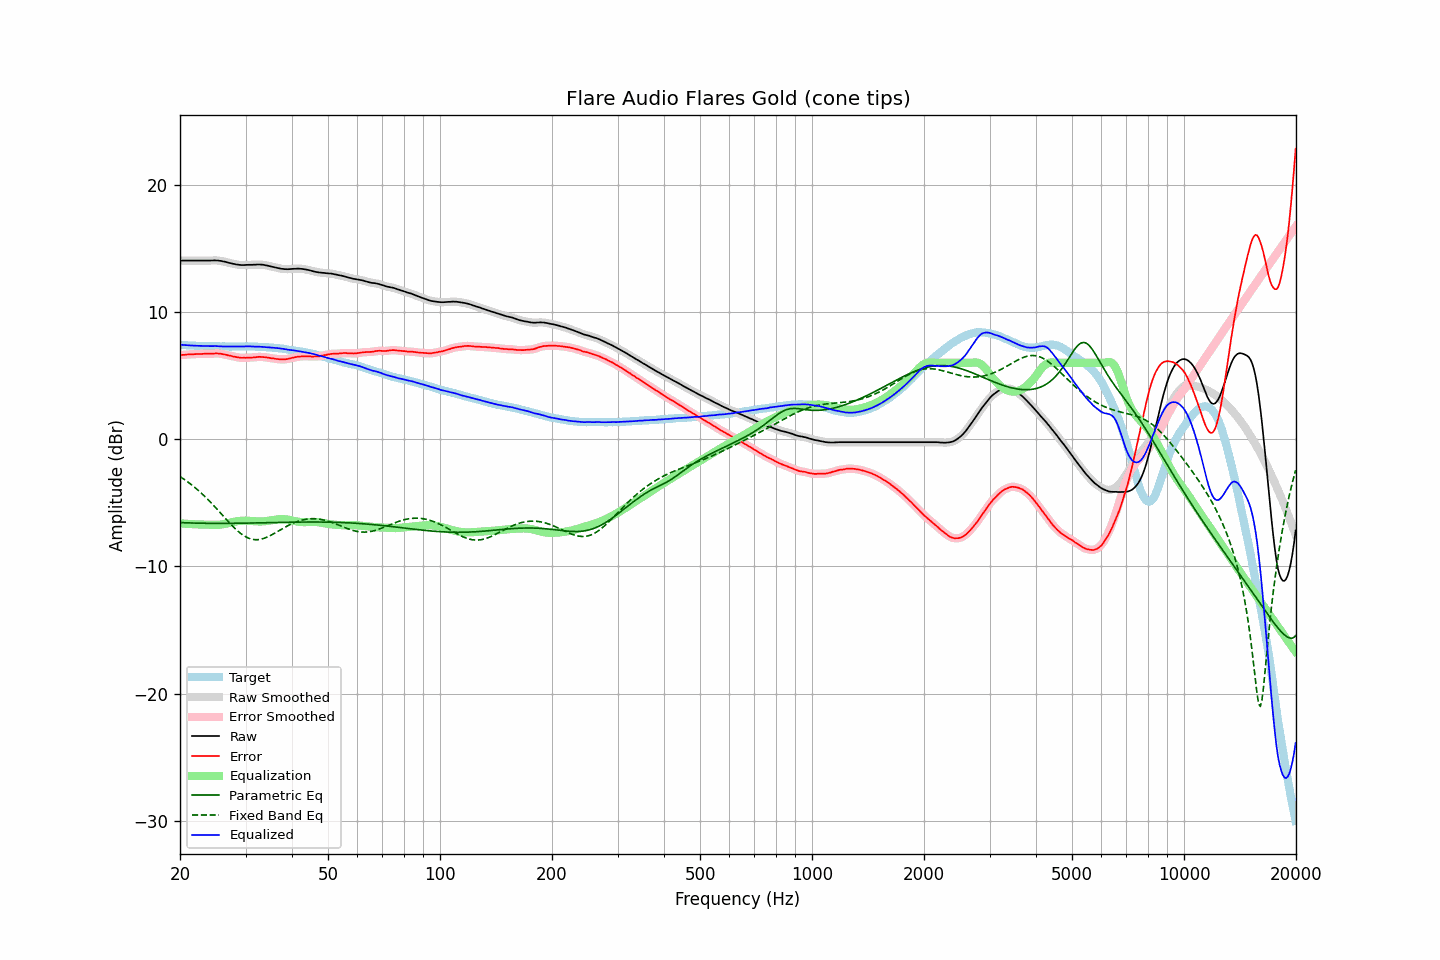

The file beside this chart, header and first rows:
frequency, raw, error, smoothed, error_smoothed, equalization, parametric_eq, fixed_band_eq, equalized_raw, equalized_smoothed, target
20.00, 14.04, 6.60, 14.04, 6.60, -6.61, -6.55, -2.94, 7.43, 7.43, 7.44
20.20, 14.04, 6.62, 14.04, 6.62, -6.62, -6.56, -3.02, 7.42, 7.42, 7.42
20.40, 14.04, 6.63, 14.04, 6.63, -6.63, -6.56, -3.10, 7.41, 7.41, 7.41
20.61, 14.04, 6.63, 14.04, 6.64, -6.64, -6.57, -3.19, 7.40, 7.40, 7.40
20.81, 14.04, 6.65, 14.04, 6.65, -6.65, -6.57, -3.28, 7.39, 7.39, 7.38
21.02, 14.04, 6.66, 14.04, 6.66, -6.66, -6.57, -3.37, 7.38, 7.38, 7.37
21.23, 14.04, 6.67, 14.04, 6.67, -6.66, -6.58, -3.47, 7.37, 7.37, 7.36
21.44, 14.04, 6.66, 14.04, 6.67, -6.67, -6.58, -3.56, 7.36, 7.36, 7.37
21.66, 14.04, 6.67, 14.04, 6.68, -6.68, -6.59, -3.66, 7.36, 7.36, 7.36
21.87, 14.04, 6.68, 14.04, 6.68, -6.68, -6.59, -3.77, 7.35, 7.35, 7.35
22.09, 14.04, 6.69, 14.04, 6.69, -6.69, -6.59, -3.87, 7.35, 7.35, 7.34
22.31, 14.04, 6.69, 14.04, 6.70, -6.69, -6.60, -3.98, 7.34, 7.34, 7.34
22.54, 14.04, 6.70, 14.04, 6.70, -6.70, -6.60, -4.09, 7.34, 7.34, 7.33
22.76, 14.04, 6.70, 14.04, 6.70, -6.70, -6.60, -4.21, 7.33, 7.33, 7.34
22.99, 14.04, 6.71, 14.04, 6.71, -6.71, -6.60, -4.32, 7.33, 7.33, 7.33
23.22, 14.04, 6.72, 14.04, 6.71, -6.71, -6.61, -4.44, 7.33, 7.33, 7.32
23.45, 14.04, 6.72, 14.04, 6.72, -6.71, -6.61, -4.57, 7.32, 7.32, 7.32
23.69, 14.04, 6.72, 14.04, 6.72, -6.72, -6.61, -4.69, 7.32, 7.32, 7.32
23.92, 14.04, 6.72, 14.04, 6.72, -6.72, -6.61, -4.82, 7.31, 7.31, 7.32
24.16, 14.04, 6.72, 14.04, 6.72, -6.73, -6.61, -4.95, 7.31, 7.31, 7.32
24.40, 14.05, 6.72, 14.05, 6.72, -6.73, -6.61, -5.08, 7.31, 7.32, 7.33
24.65, 14.06, 6.73, 14.05, 6.73, -6.73, -6.61, -5.22, 7.32, 7.32, 7.33
24.89, 14.06, 6.74, 14.05, 6.74, -6.73, -6.61, -5.35, 7.32, 7.32, 7.31
25.14, 14.05, 6.74, 14.05, 6.74, -6.73, -6.61, -5.49, 7.31, 7.32, 7.30
25.39, 14.04, 6.73, 14.04, 6.74, -6.73, -6.61, -5.63, 7.31, 7.31, 7.30
25.65, 14.02, 6.72, 14.02, 6.72, -6.71, -6.61, -5.77, 7.30, 7.30, 7.29
25.91, 14.00, 6.70, 13.99, 6.70, -6.70, -6.61, -5.91, 7.30, 7.30, 7.29
26.16, 13.97, 6.67, 13.97, 6.68, -6.68, -6.61, -6.05, 7.29, 7.29, 7.30
26.43, 13.95, 6.66, 13.94, 6.65, -6.65, -6.61, -6.19, 7.29, 7.29, 7.29
26.69, 13.92, 6.63, 13.91, 6.62, -6.63, -6.61, -6.33, 7.29, 7.29, 7.29
26.96, 13.88, 6.59, 13.88, 6.60, -6.60, -6.61, -6.47, 7.28, 7.29, 7.29
27.23, 13.85, 6.57, 13.85, 6.57, -6.57, -6.61, -6.60, 7.28, 7.28, 7.28
27.50, 13.82, 6.54, 13.82, 6.54, -6.54, -6.61, -6.74, 7.28, 7.28, 7.28
27.77, 13.79, 6.50, 13.79, 6.51, -6.51, -6.61, -6.86, 7.28, 7.28, 7.28
28.05, 13.77, 6.48, 13.76, 6.48, -6.48, -6.61, -6.99, 7.29, 7.28, 7.28
28.33, 13.74, 6.45, 13.74, 6.45, -6.45, -6.61, -7.11, 7.28, 7.28, 7.28
28.62, 13.72, 6.44, 13.72, 6.43, -6.43, -6.60, -7.22, 7.28, 7.28, 7.28
28.90, 13.70, 6.41, 13.70, 6.41, -6.42, -6.60, -7.33, 7.28, 7.28, 7.29
29.19, 13.69, 6.40, 13.69, 6.40, -6.41, -6.60, -7.43, 7.28, 7.28, 7.29
29.48, 13.69, 6.40, 13.68, 6.39, -6.40, -6.60, -7.52, 7.28, 7.28, 7.29
29.78, 13.69, 6.40, 13.69, 6.40, -6.40, -6.60, -7.60, 7.29, 7.29, 7.28
30.08, 13.70, 6.39, 13.70, 6.40, -6.40, -6.60, -7.68, 7.30, 7.30, 7.30
30.38, 13.71, 6.41, 13.70, 6.41, -6.40, -6.59, -7.74, 7.30, 7.30, 7.29
30.68, 13.71, 6.42, 13.71, 6.41, -6.41, -6.59, -7.79, 7.30, 7.30, 7.29
30.99, 13.71, 6.42, 13.71, 6.42, -6.42, -6.59, -7.84, 7.29, 7.29, 7.29
31.30, 13.71, 6.42, 13.71, 6.42, -6.43, -6.59, -7.87, 7.28, 7.28, 7.29
31.61, 13.72, 6.43, 13.71, 6.43, -6.44, -6.58, -7.89, 7.28, 7.27, 7.28
31.93, 13.72, 6.44, 13.72, 6.45, -6.45, -6.58, -7.90, 7.27, 7.27, 7.27
32.24, 13.73, 6.46, 13.73, 6.46, -6.46, -6.58, -7.90, 7.27, 7.27, 7.27
32.57, 13.74, 6.48, 13.73, 6.47, -6.46, -6.58, -7.89, 7.28, 7.27, 7.26
32.89, 13.73, 6.47, 13.73, 6.47, -6.46, -6.57, -7.87, 7.26, 7.27, 7.26
33.22, 13.72, 6.46, 13.72, 6.47, -6.46, -6.57, -7.84, 7.26, 7.26, 7.25
33.55, 13.71, 6.46, 13.70, 6.45, -6.45, -6.57, -7.80, 7.25, 7.25, 7.25
33.89, 13.68, 6.44, 13.68, 6.44, -6.44, -6.56, -7.75, 7.24, 7.24, 7.24
34.23, 13.66, 6.43, 13.65, 6.43, -6.42, -6.56, -7.70, 7.23, 7.23, 7.23
34.57, 13.63, 6.40, 13.63, 6.40, -6.41, -6.56, -7.65, 7.22, 7.22, 7.22
34.92, 13.60, 6.39, 13.60, 6.38, -6.39, -6.56, -7.58, 7.21, 7.21, 7.21
35.27, 13.57, 6.35, 13.57, 6.36, -6.36, -6.55, -7.52, 7.20, 7.20, 7.22
35.62, 13.54, 6.35, 13.54, 6.34, -6.34, -6.55, -7.45, 7.19, 7.19, 7.18
35.97, 13.51, 6.33, 13.51, 6.33, -6.32, -6.55, -7.38, 7.18, 7.18, 7.18
... 635 more rows
